Image classification data set "new_dataset" (jgurien03/grailed-bot on GitHub). Class labels (7): accessories, bottoms, dresses, outerwear, shoes, skirts, tops.

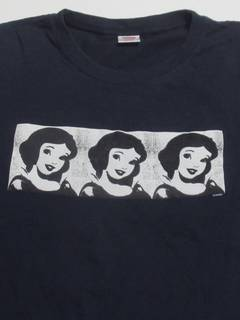
Label: tops

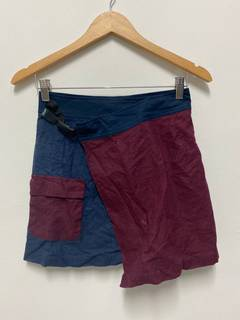
Label: skirts

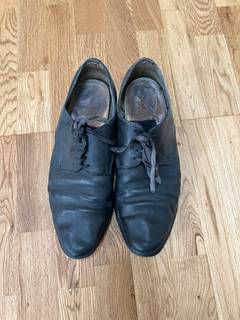
Label: shoes

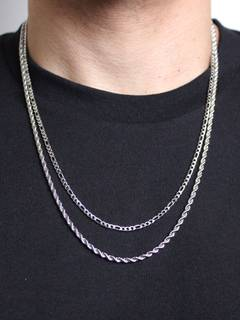
Label: accessories

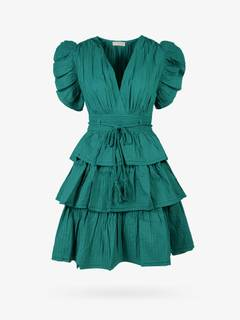
Label: dresses

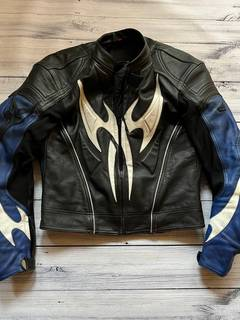
Label: outerwear
